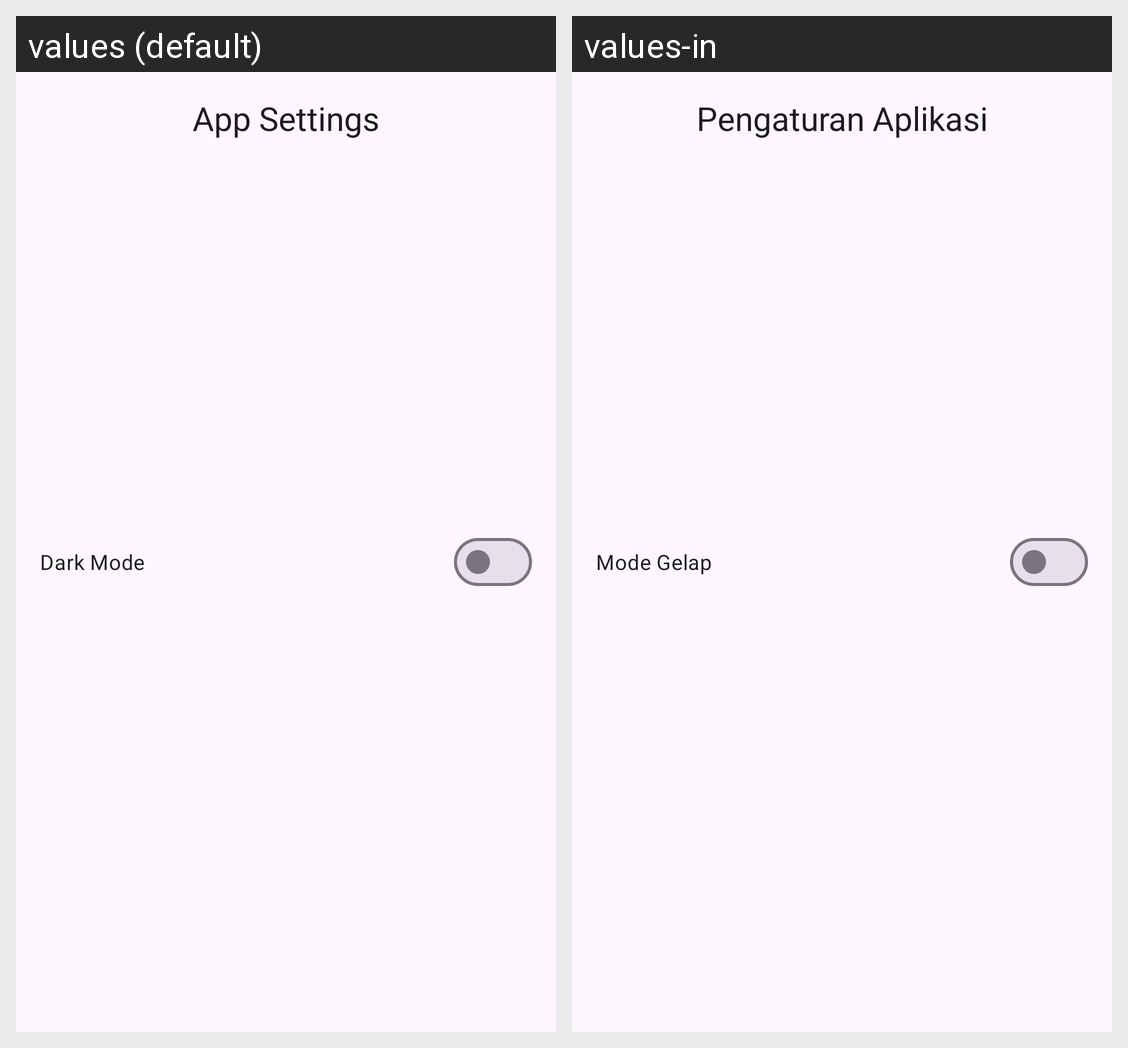

Locale-by-locale string values for the Android screen shown in this grid:
Android screen res/layout/fragment_settings_dialog.xml rendered under 2 locales, left to right: values (default), values-in. Device: Nexus 5 (rendered at 1080×1920; each locale shown at half size, 540×960, under a caption strip naming it); theme Theme.Banksampah.
Strings drawn on this screen, with the default value and each locale's value (text and hints the layout hard-codes, and strings that could not be matched under every locale, appear in the picture but are not listed):

app_settings
  values: App Settings
  values-in: Pengaturan Aplikasi

dark_mode
  values: Dark Mode
  values-in: Mode Gelap
